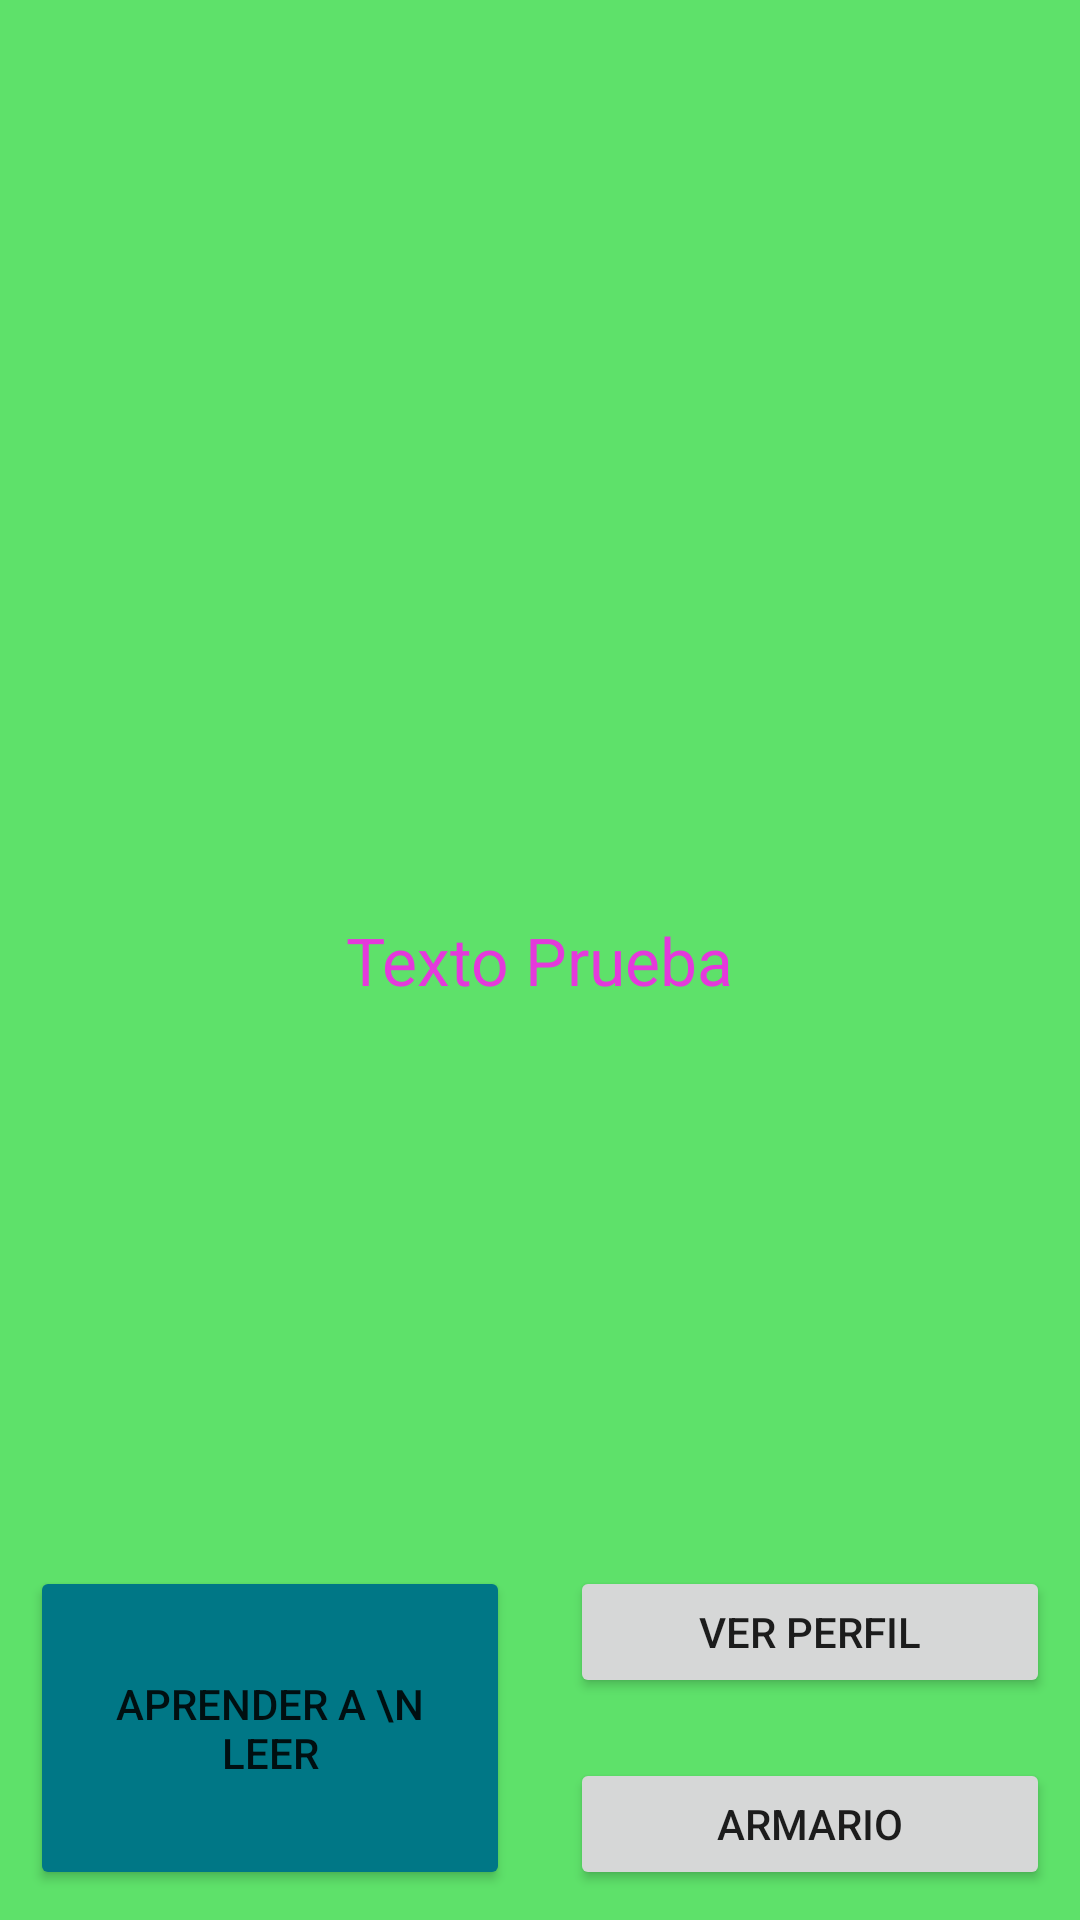

Android layout source for this screen:
<!-- AndroidManifest.xml: application theme Theme.Modulo4 -->
<!-- res/layout/activity_home2.xml -->
<?xml version="1.0" encoding="utf-8"?>
<androidx.constraintlayout.widget.ConstraintLayout xmlns:android="http://schemas.android.com/apk/res/android"
    xmlns:app="http://schemas.android.com/apk/res-auto"
    xmlns:tools="http://schemas.android.com/tools"
    android:layout_width="match_parent"
    android:layout_height="match_parent"
    android:background="@color/green_monster"
    tools:context=".PracticaFinal.HomeActivity">

    <androidx.constraintlayout.widget.Guideline
        android:id="@+id/glZonaBotones"
        android:layout_width="wrap_content"
        android:layout_height="wrap_content"
        android:orientation="horizontal"
        app:layout_constraintGuide_percent=".8" />

    <androidx.constraintlayout.widget.Guideline
        android:id="@+id/glCentered"
        android:orientation="vertical"
        android:layout_width="wrap_content"
        android:layout_height="wrap_content"
        app:layout_constraintGuide_percent=".50"/>

    <TextView
        android:id="@+id/tvHome"
        android:layout_width="wrap_content"
        android:layout_height="wrap_content"
        android:text="Texto Prueba"
        android:textSize="22sp"
        android:textColor="@color/pink_tongue_monster"
        app:layout_constraintBottom_toBottomOf="parent"
        app:layout_constraintEnd_toEndOf="parent"
        app:layout_constraintStart_toStartOf="parent"
        app:layout_constraintTop_toTopOf="parent" />

    <Button
        android:id="@+id/btnIrALeer"
        android:layout_width="0dp"
        android:layout_height="0dp"
        android:text="Aprender a \n Leer"
        android:backgroundTint="@color/links_blue"
        app:layout_constraintBottom_toBottomOf="parent"
        app:layout_constraintEnd_toStartOf="@+id/glCentered"
        app:layout_constraintStart_toStartOf="parent"
        app:layout_constraintTop_toTopOf="@+id/glZonaBotones"
        android:layout_margin="10dp"/>

    <Button
        android:id="@+id/btnIrAPerfil"
        android:layout_width="0dp"
        android:layout_height="0dp"
        android:layout_margin="10dp"
        android:text="Ver Perfil"
        app:layout_constraintBottom_toTopOf="@+id/btnArmario"
        app:layout_constraintEnd_toEndOf="parent"
        app:layout_constraintStart_toEndOf="@id/glCentered"
        app:layout_constraintTop_toTopOf="@+id/glZonaBotones" />

    <Button
        android:id="@+id/btnArmario"
        android:layout_width="0dp"
        android:layout_height="0dp"
        android:layout_margin="10dp"
        android:text="Armario"
        app:layout_constraintBottom_toBottomOf="parent"
        app:layout_constraintEnd_toEndOf="parent"
        app:layout_constraintStart_toEndOf="@+id/glCentered"
        app:layout_constraintTop_toBottomOf="@+id/btnIrAPerfil" />

</androidx.constraintlayout.widget.ConstraintLayout>
<!-- resources referenced by this layout -->
<resources>
  <color name="green_monster">#5EE16A</color>
  <color name="links_blue">#007786</color>
  <color name="pink_tongue_monster">#E439DB</color>
  <style name="Theme.Modulo4" parent="Theme.MaterialComponents.DayNight.DarkActionBar">
          
          <item name="colorPrimary">@color/purple_500</item>
          <item name="colorPrimaryVariant">@color/purple_700</item>
          <item name="colorOnPrimary">@color/white</item>
          
          <item name="colorSecondary">@color/teal_200</item>
          <item name="colorSecondaryVariant">@color/teal_700</item>
          <item name="colorOnSecondary">@color/black</item>
          
          <item name="android:statusBarColor">?attr/colorPrimaryVariant</item>
          
      </style>
  <color name="purple_500">#FF6200EE</color>
  <color name="purple_700">#FF3700B3</color>
  <color name="white">#FFFFFFFF</color>
  <color name="teal_200">#FF03DAC5</color>
  <color name="teal_700">#FF018786</color>
  <color name="black">#FF000000</color>
</resources>
